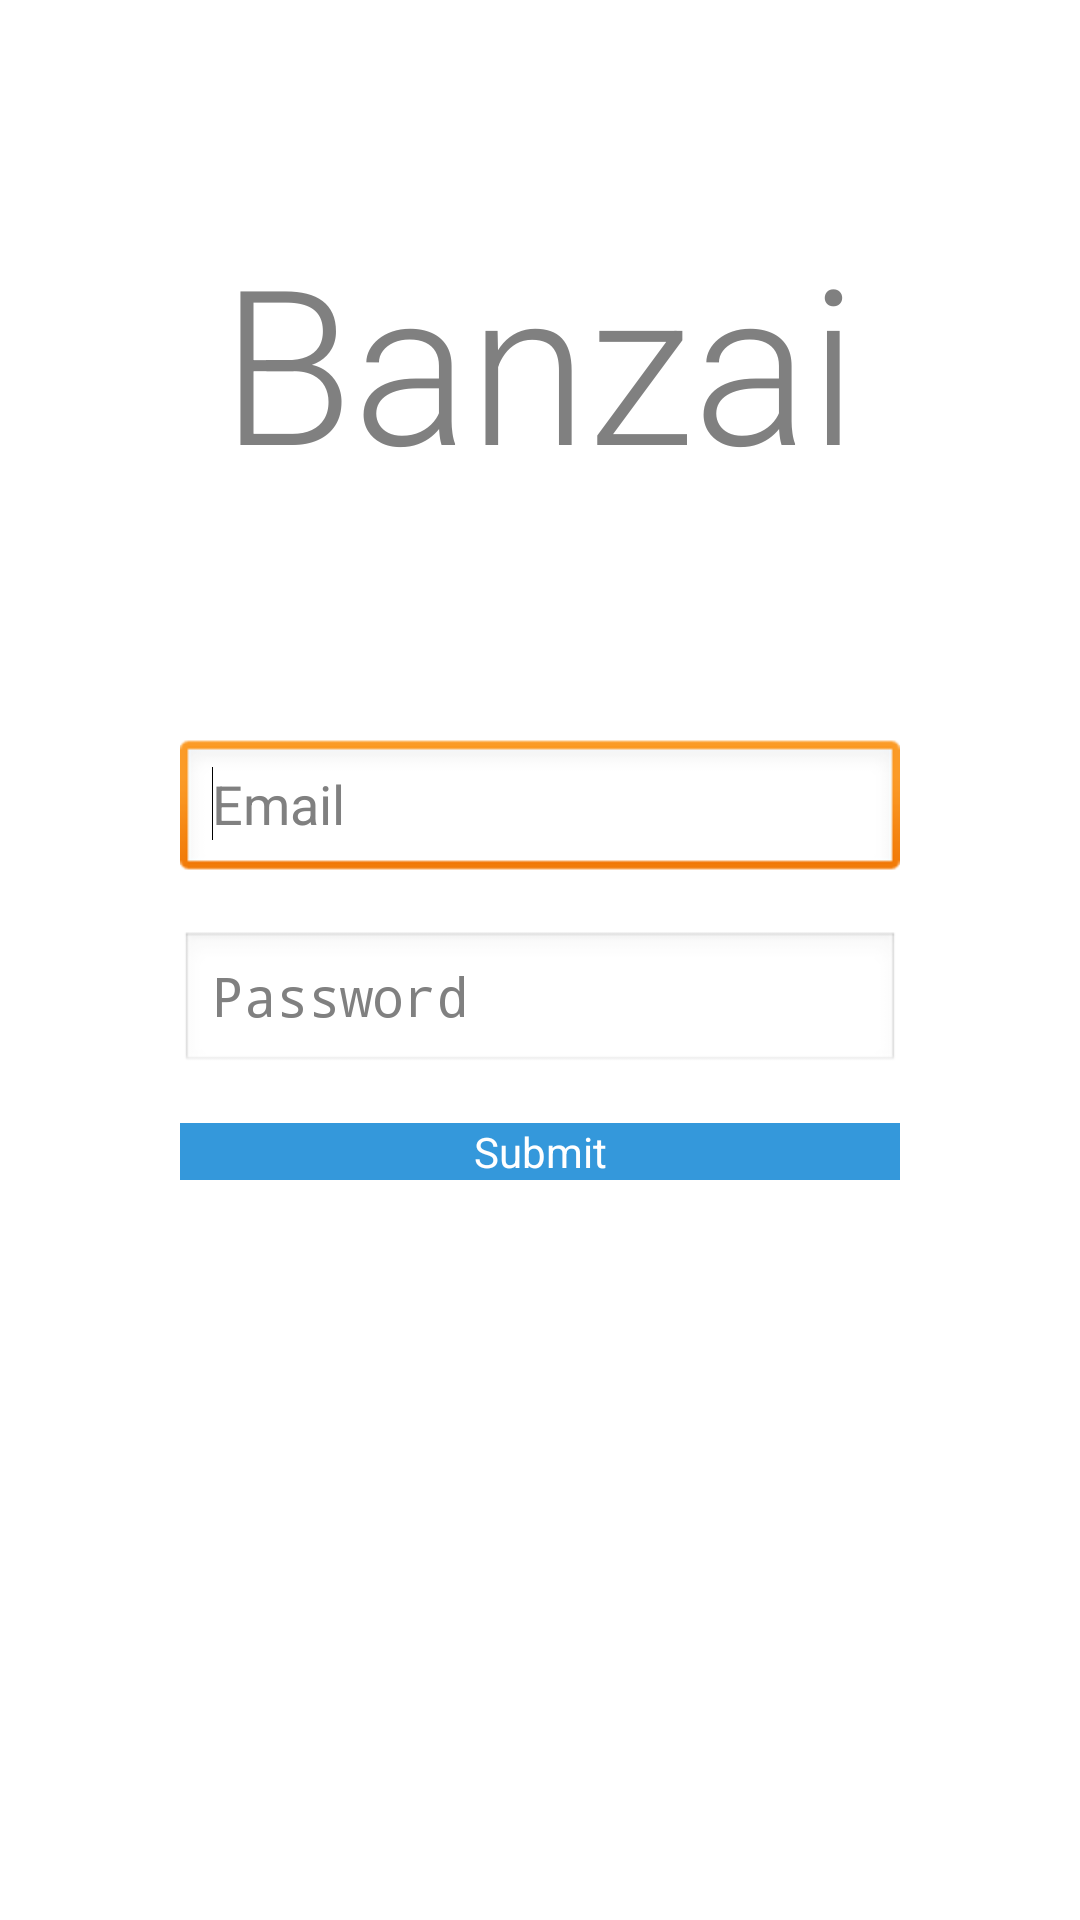

Layout XML and referenced resources for this Android screen:
<!-- AndroidManifest.xml: application theme AppTheme -->
<!-- res/layout/activity_login.xml -->
<RelativeLayout xmlns:android="http://schemas.android.com/apk/res/android"
    xmlns:tools="http://schemas.android.com/tools"
    android:layout_width="match_parent"
    android:layout_height="match_parent"
    android:padding="10dp"
    tools:context="${relativePackage}.${activityClass}" >

    <LinearLayout
        android:layout_width="match_parent"
        android:layout_height="wrap_content"
        android:layout_centerHorizontal="true"
        android:layout_centerVertical="true"
        android:layout_marginLeft="50dp"
        android:layout_marginRight="50dp"
        android:orientation="vertical" >

        <EditText
            android:id="@+id/signinEmail"
            android:layout_width="match_parent"
            android:layout_height="wrap_content"
            android:ems="10"
            android:hint="@string/email_text"
            android:inputType="textEmailAddress" >

            <requestFocus />
        </EditText>

        <EditText
            android:id="@+id/signinPassword"
            android:layout_width="match_parent"
            android:layout_height="wrap_content"
            android:layout_marginTop="16dp"
            android:ems="10"
            android:hint="@string/password_text"
            android:inputType="textPassword" >
        </EditText>

        <Button
            android:id="@+id/signinSubmitButton"
            android:layout_width="match_parent"
            android:layout_height="wrap_content"
            android:layout_marginTop="16dp"
            android:background="@color/submit_button"
            android:text="@string/submit_text"
            android:textColor="@color/submit_button_text" />
    </LinearLayout>

    <TextView
        android:id="@+id/textView2"
        android:layout_width="wrap_content"
        android:layout_height="wrap_content"
        android:layout_centerHorizontal="true"
        android:layout_marginTop="62dp"
        android:fontFamily="sans-serif-light"
        android:text="@string/app_name"
        android:textColor="@color/logo_text"
        android:textSize="@dimen/login_logo_text_size" />

</RelativeLayout>
<!-- resources referenced by this layout -->
<resources>
  <color name="logo_text">#808080</color>
  <color name="submit_button">#3498db</color>
  <color name="submit_button_text">#ffffff</color>
  <dimen name="login_logo_text_size">108sp</dimen>
  <string name="app_name">Banzai</string>
  <string name="email_text">Email</string>
  <string name="password_text">Password</string>
  <string name="submit_text">Submit</string>
  <style name="AppTheme" parent="AppBaseTheme">
      </style>
  <style name="AppBaseTheme" parent="android:Theme.Light">
          
      </style>
</resources>
